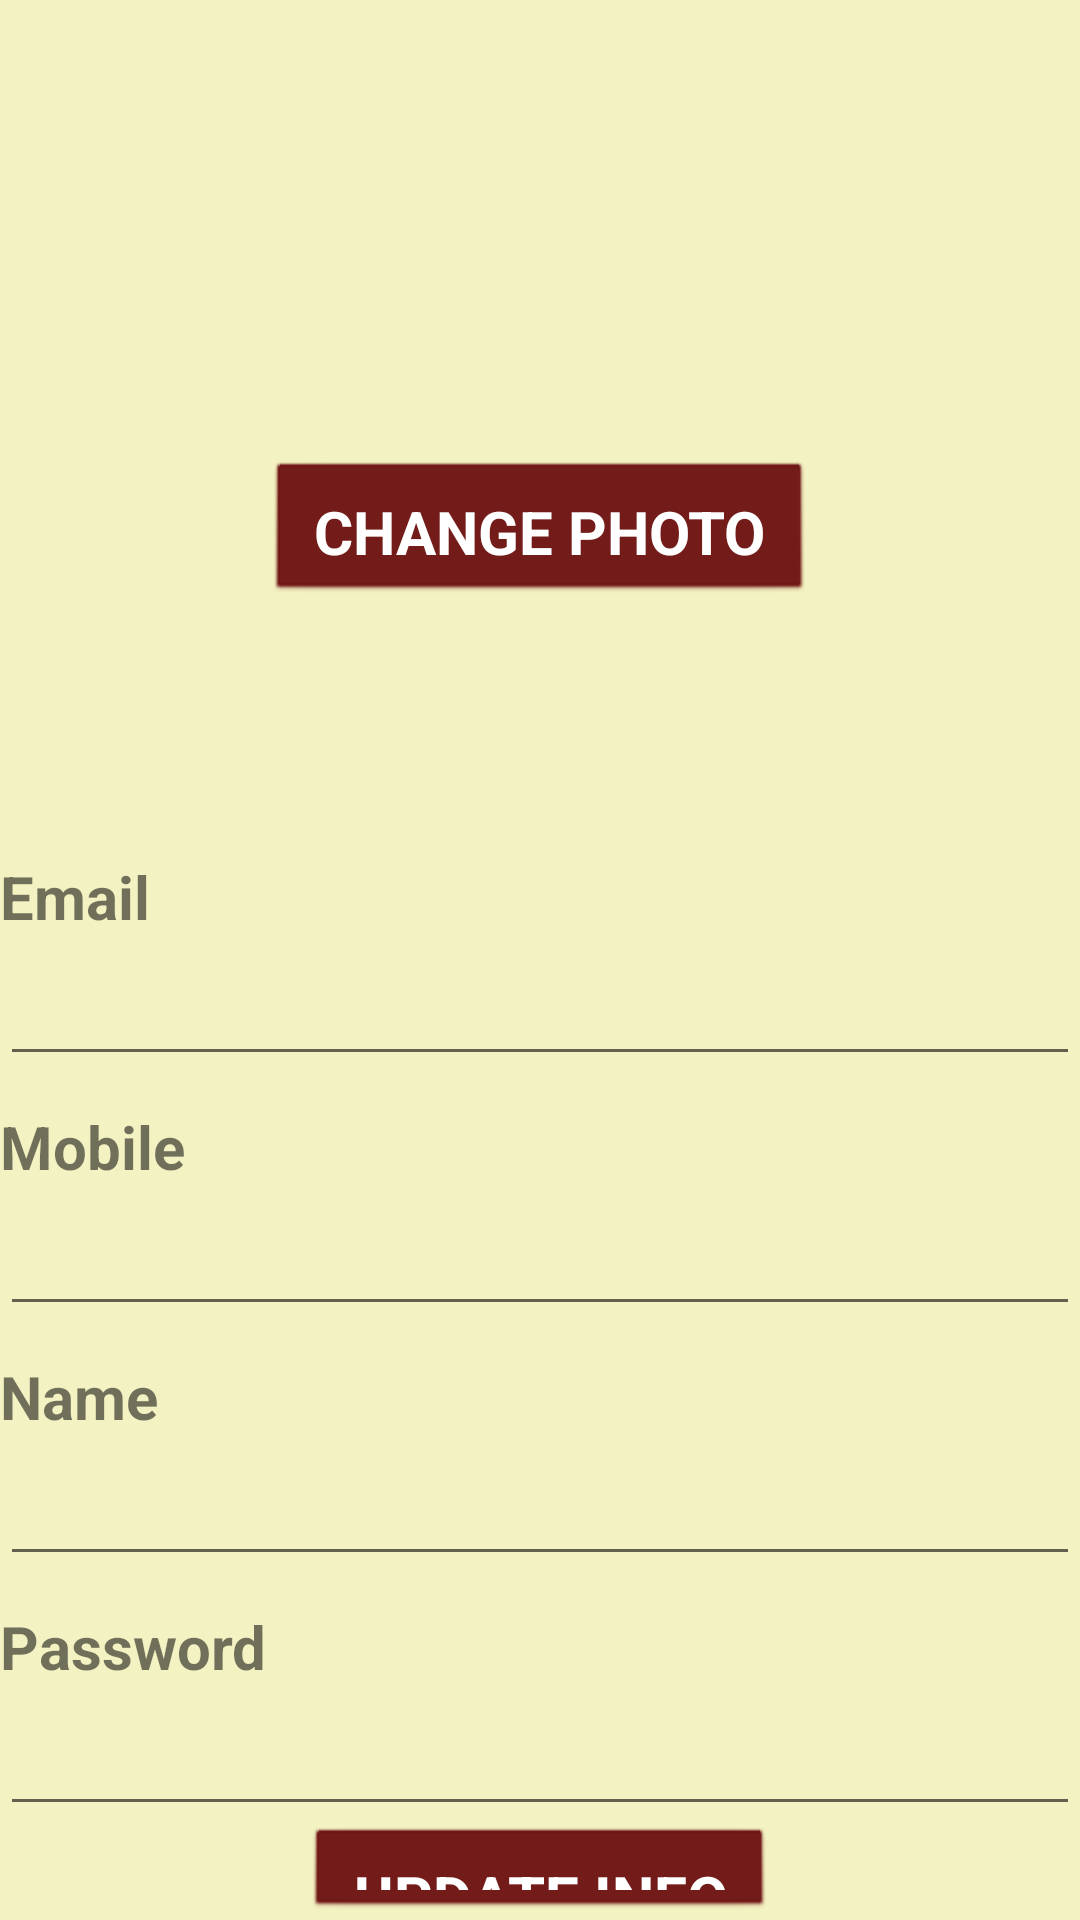

This screen was rendered from an Android layout file. Write that file and the resources it references.
<!-- AndroidManifest.xml: application theme Theme.CambrianCourses_Harpreet -->
<!-- res/layout/activity_student_edit_profile.xml -->
<?xml version="1.0" encoding="utf-8"?>
<LinearLayout xmlns:android="http://schemas.android.com/apk/res/android"
    xmlns:app="http://schemas.android.com/apk/res-auto"
    xmlns:tools="http://schemas.android.com/tools"
    android:layout_width="match_parent"
    android:layout_height="match_parent"
    android:orientation="vertical"
    style="@style/LinearLayoutStyle"
    tools:context=".StudentEditProfileActivity">

    <ImageView
        android:layout_width="match_parent"
        android:layout_height="150dp"
        style="@style/ImageViewAdminHome"
        android:id="@+id/imageviewstudentimage"
        />
    <Button
        android:layout_width="wrap_content"
        android:layout_height="wrap_content"
        android:text="CHANGE PHOTO"
        android:onClick="gallery"
        style="@style/ButtonStyle_login"/>
<TextView
    android:layout_width="wrap_content"
    android:layout_height="wrap_content"
    style="@style/TextViewStyle"
    android:id="@+id/textviewstudentid"/>
    <TextView
        android:layout_width="wrap_content"
        android:layout_height="wrap_content"
        android:id="@+id/textviewunderdepartment"
        style="@style/TextViewStyle"/>
    <TextView
        android:layout_width="wrap_content"
        android:layout_height="wrap_content"
        style="@style/TextViewStyle"
        android:text="Email"/>
    <EditText
        android:layout_width="match_parent"
        android:layout_height="wrap_content"
        android:layout_marginTop="5dp"
        android:id="@+id/edittextemail"/>
    <TextView
        android:layout_width="wrap_content"
        android:layout_height="wrap_content"
        style="@style/TextViewStyle"
        android:text="Mobile"/>
    <EditText
        android:layout_width="match_parent"
        android:layout_height="wrap_content"
        android:layout_marginTop="5dp"
        android:inputType="number"
        android:id="@+id/edittextmobile"/>
    <TextView
        android:layout_width="wrap_content"
        android:layout_height="wrap_content"
        style="@style/TextViewStyle"
        android:text="Name"/>
    <EditText
        android:layout_width="match_parent"
        android:layout_height="wrap_content"
        android:layout_marginTop="5dp"
        android:id="@+id/edittextname"/>
    <TextView
        android:layout_width="wrap_content"
        android:layout_height="wrap_content"
        style="@style/TextViewStyle"
        android:text="Password"/>
    <EditText
        android:layout_width="match_parent"
        android:layout_height="wrap_content"
        android:layout_marginTop="5dp"
        android:inputType="textPassword"
        android:id="@+id/edittextpassword"/>
    <Button
        style="@style/ButtonStyle_login"
        android:id="@+id/btupdatestudentinfo"
        android:layout_width="wrap_content"
        android:layout_height="wrap_content"
        android:onClick="updateStudentInfo"
        android:text="UPDATE INFO"/>

</LinearLayout>
<!-- resources referenced by this layout -->
<resources>
  <style name="ButtonStyle_login" parent="@android:style/Widget.Button">
          <item name="android:textColor">#ffffff</item>
          <item name="android:textStyle">bold</item>
          <item name="android:textSize">20dp</item>
          <item name="android:layout_gravity">center_horizontal</item>
      </style>
  <style name="ImageViewAdminHome">
          <item name="android:scaleType">fitXY</item>
          <item name="android:layout_margin">5px</item>
      </style>
  <style name="LinearLayoutStyle">
          <item name="android:layout_margin">5dp</item>
          <item name="android:background">#F3F2C2</item>
      </style>
  <style name="TextViewStyle">
          <item name="android:textStyle">bold</item>
          <item name="android:textSize">20dp</item>
          <item name="android:layout_marginTop">10dp</item>
          <item name="android:gravity">center_horizontal</item>
      </style>
  <style name="Theme.CambrianCourses_Harpreet" parent="Theme.MaterialComponents.DayNight.DarkActionBar">
          
  
          <item name="colorPrimary">#6c1111</item>
          
          <item name="colorPrimaryVariant">#000000</item>
          <item name="colorOnPrimary">@color/white</item>
          
          
          <item name="colorSecondary">#E73B0C</item>
          
          <item name="colorSecondaryVariant">#C6421E</item>
          <item name="colorOnSecondary">@color/black</item>
          
          <item name="android:statusBarColor" tools:targetApi="l">?attr/colorPrimaryVariant</item>
          
  
      </style>
  <!-- not gathered from this repository: default colours our renderer supplied (Android Studio template values) -->
  <color name="black">#FF000000</color>
  <color name="white">#FFFFFFFF</color>
</resources>
